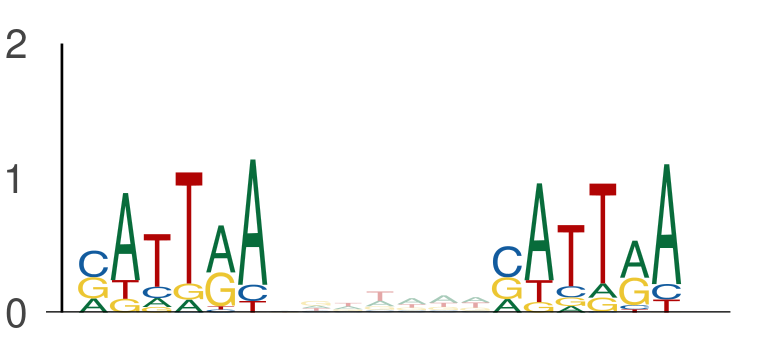

Data behind this chart, as committed beside it:
seq_index, start_position, end_position, is_reversed_complement
4985, 71, 77, 0
4985, 84, 90, 0
6072, 13, 19, 0
6072, 26, 32, 0
2875, 45, 51, 0
2875, 58, 64, 0
1089, 122, 128, 0
1089, 135, 141, 0
3718, 37, 43, 0
3718, 50, 56, 0
1049, 30, 36, 0
1049, 43, 49, 0
5639, 84, 90, 0
5639, 97, 103, 0
365, 31, 37, 0
365, 44, 50, 0
365, 44, 50, 0
365, 57, 63, 0
4526, 84, 90, 0
4526, 97, 103, 0
4526, 64, 70, 0
4526, 77, 83, 0
3569, 5, 11, 0
3569, 18, 24, 0
4168, 71, 77, 0
4168, 84, 90, 0
5822, 25, 31, 0
5822, 38, 44, 0
1525, 19, 25, 0
1525, 32, 38, 0
435, 77, 83, 0
435, 90, 96, 0
5454, 7, 13, 0
5454, 20, 26, 0
453, 146, 152, 0
453, 159, 165, 0
2981, 84, 90, 0
2981, 97, 103, 0
205, 14, 20, 0
205, 27, 33, 0
3043, 49, 55, 0
3043, 62, 68, 0
4816, 4, 10, 0
4816, 17, 23, 0
4816, 77, 83, 0
4816, 90, 96, 0
4816, 41, 47, 0
4816, 54, 60, 0
4782, 71, 77, 0
4782, 84, 90, 0
5584, 84, 90, 0
5584, 97, 103, 0
5584, 92, 98, 0
5584, 105, 111, 0
5584, 88, 94, 0
5584, 101, 107, 0
3088, 95, 101, 0
3088, 108, 114, 0
3088, 108, 114, 0
3088, 121, 127, 0
... 2,248 more rows
